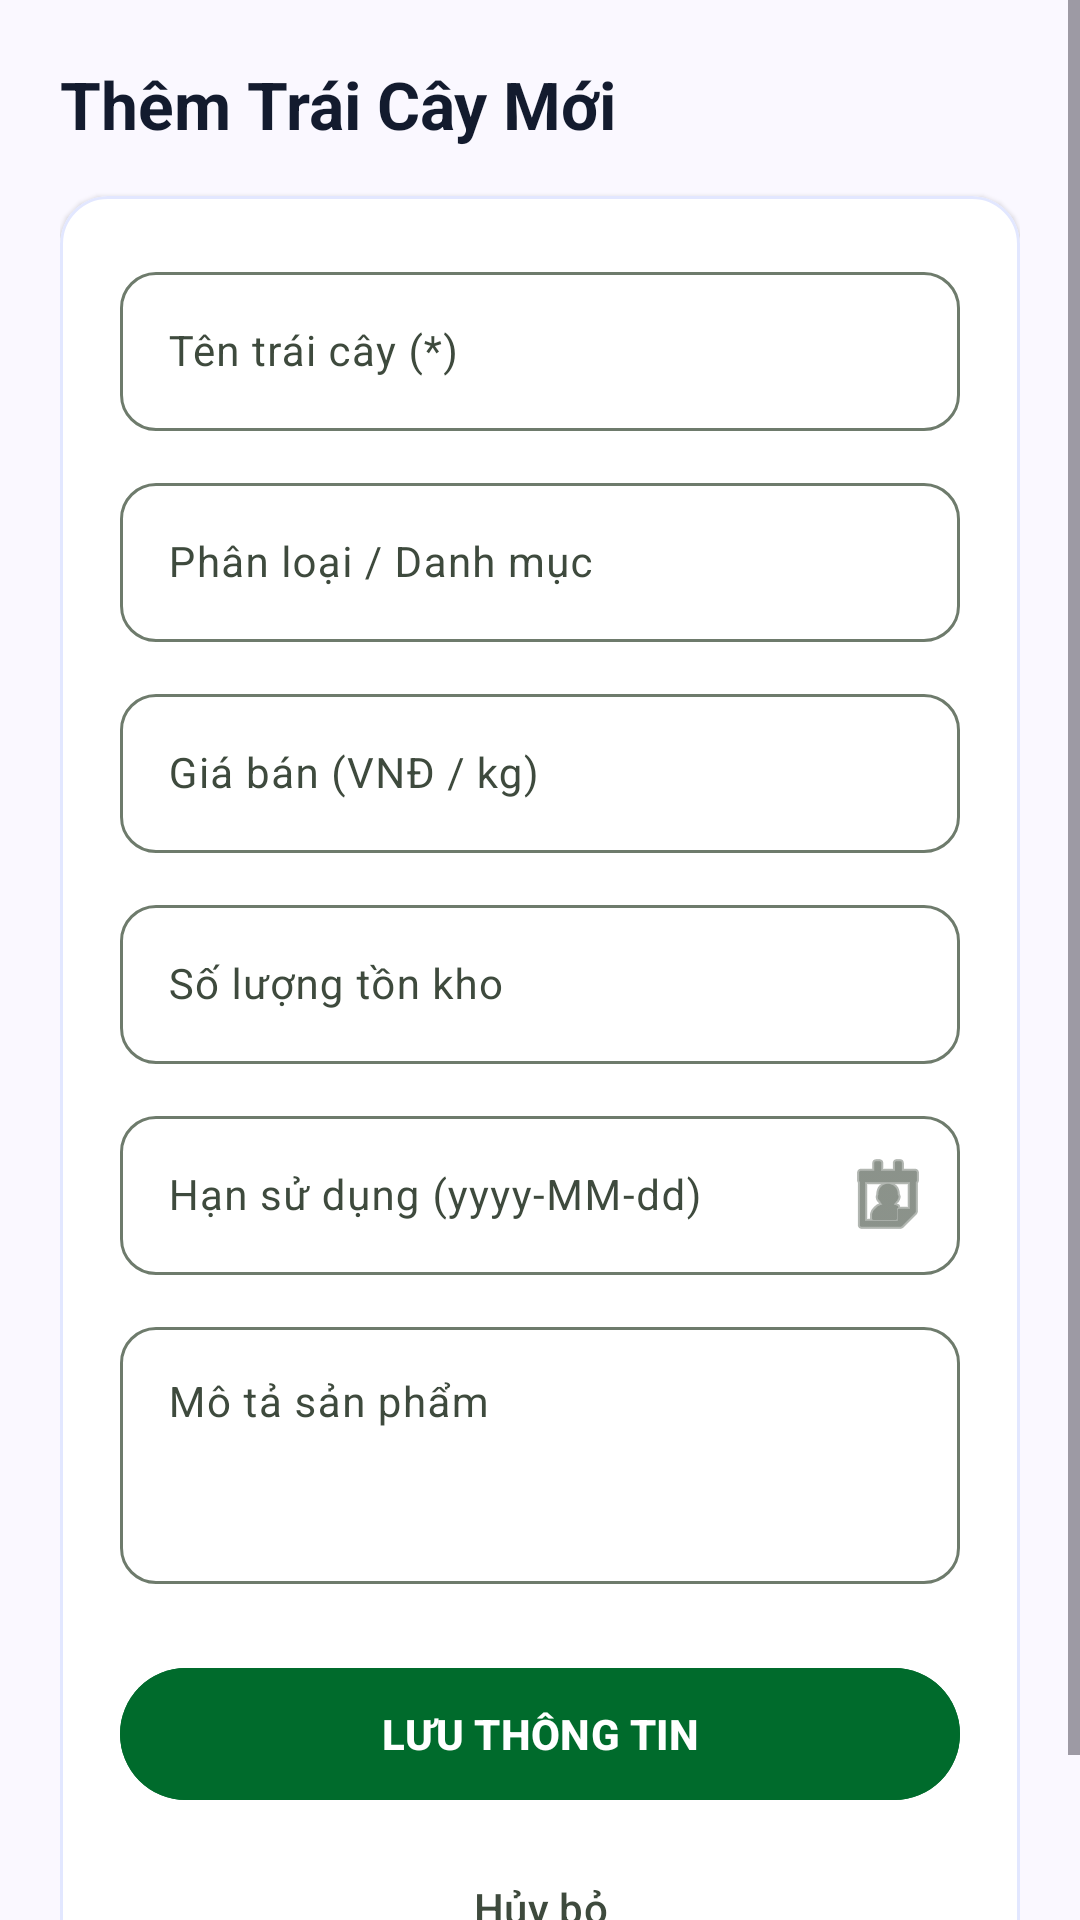

Write the Android layout XML for this screen, with the resource values it uses.
<!-- AndroidManifest.xml: application theme Theme.FruitTest -->
<!-- res/layout/activity_fruit_form.xml -->
<?xml version="1.0" encoding="utf-8"?>
<ScrollView xmlns:android="http://schemas.android.com/apk/res/android"
    xmlns:app="http://schemas.android.com/apk/res-auto"
    xmlns:tools="http://schemas.android.com/tools"
    android:layout_width="match_parent"
    android:layout_height="match_parent"
    android:background="@color/bg_surface"
    android:fillViewport="true"
    tools:context=".ui.admin.FruitFormActivity">

    <LinearLayout
        android:layout_width="match_parent"
        android:layout_height="wrap_content"
        android:orientation="vertical"
        android:padding="20dp">

        
        <TextView
            android:id="@+id/tvFormTitle"
            android:layout_width="wrap_content"
            android:layout_height="wrap_content"
            android:layout_marginBottom="16dp"
            android:text="Thêm Trái Cây Mới"
            android:textColor="@color/on_surface"
            android:textSize="22sp"
            android:textStyle="bold" />

        
        <com.google.android.material.card.MaterialCardView
            android:layout_width="match_parent"
            android:layout_height="wrap_content"
            app:cardBackgroundColor="@color/surface_container_lowest"
            app:cardCornerRadius="16dp"
            app:cardElevation="1dp"
            app:strokeColor="@color/surface_container_high"
            app:strokeWidth="1dp">

            <LinearLayout
                android:layout_width="match_parent"
                android:layout_height="wrap_content"
                android:orientation="vertical"
                android:padding="20dp">

                
                <com.google.android.material.textfield.TextInputLayout
                    android:id="@+id/tilFruitName"
                    style="@style/Widget.Material3.TextInputLayout.OutlinedBox"
                    android:layout_width="match_parent"
                    android:layout_height="wrap_content"
                    android:hint="Tên trái cây (*)"
                    app:boxCornerRadiusBottomEnd="12dp"
                    app:boxCornerRadiusBottomStart="12dp"
                    app:boxCornerRadiusTopEnd="12dp"
                    app:boxCornerRadiusTopStart="12dp">

                    <com.google.android.material.textfield.TextInputEditText
                        android:id="@+id/etFruitName"
                        android:layout_width="match_parent"
                        android:layout_height="wrap_content"
                        android:inputType="text"
                        android:textSize="14sp" />
                </com.google.android.material.textfield.TextInputLayout>

                
                <com.google.android.material.textfield.TextInputLayout
                    android:id="@+id/tilCategory"
                    style="@style/Widget.Material3.TextInputLayout.OutlinedBox"
                    android:layout_width="match_parent"
                    android:layout_height="wrap_content"
                    android:layout_marginTop="12dp"
                    android:hint="Phân loại / Danh mục"
                    app:boxCornerRadiusBottomEnd="12dp"
                    app:boxCornerRadiusBottomStart="12dp"
                    app:boxCornerRadiusTopEnd="12dp"
                    app:boxCornerRadiusTopStart="12dp">

                    <com.google.android.material.textfield.TextInputEditText
                        android:id="@+id/etCategory"
                        android:layout_width="match_parent"
                        android:layout_height="wrap_content"
                        android:inputType="text"
                        android:textSize="14sp" />
                </com.google.android.material.textfield.TextInputLayout>

                
                <com.google.android.material.textfield.TextInputLayout
                    android:id="@+id/tilPrice"
                    style="@style/Widget.Material3.TextInputLayout.OutlinedBox"
                    android:layout_width="match_parent"
                    android:layout_height="wrap_content"
                    android:layout_marginTop="12dp"
                    android:hint="Giá bán (VNĐ / kg)"
                    app:boxCornerRadiusBottomEnd="12dp"
                    app:boxCornerRadiusBottomStart="12dp"
                    app:boxCornerRadiusTopEnd="12dp"
                    app:boxCornerRadiusTopStart="12dp">

                    <com.google.android.material.textfield.TextInputEditText
                        android:id="@+id/etPrice"
                        android:layout_width="match_parent"
                        android:layout_height="wrap_content"
                        android:inputType="numberDecimal"
                        android:textSize="14sp" />
                </com.google.android.material.textfield.TextInputLayout>

                
                <com.google.android.material.textfield.TextInputLayout
                    android:id="@+id/tilQuantity"
                    style="@style/Widget.Material3.TextInputLayout.OutlinedBox"
                    android:layout_width="match_parent"
                    android:layout_height="wrap_content"
                    android:layout_marginTop="12dp"
                    android:hint="Số lượng tồn kho"
                    app:boxCornerRadiusBottomEnd="12dp"
                    app:boxCornerRadiusBottomStart="12dp"
                    app:boxCornerRadiusTopEnd="12dp"
                    app:boxCornerRadiusTopStart="12dp">

                    <com.google.android.material.textfield.TextInputEditText
                        android:id="@+id/etQuantity"
                        android:layout_width="match_parent"
                        android:layout_height="wrap_content"
                        android:inputType="number"
                        android:textSize="14sp" />
                </com.google.android.material.textfield.TextInputLayout>

                
                <com.google.android.material.textfield.TextInputLayout
                    android:id="@+id/tilExpiryDate"
                    style="@style/Widget.Material3.TextInputLayout.OutlinedBox"
                    android:layout_width="match_parent"
                    android:layout_height="wrap_content"
                    android:layout_marginTop="12dp"
                    android:hint="Hạn sử dụng (yyyy-MM-dd)"
                    app:boxCornerRadiusBottomEnd="12dp"
                    app:boxCornerRadiusBottomStart="12dp"
                    app:boxCornerRadiusTopEnd="12dp"
                    app:boxCornerRadiusTopStart="12dp"
                    app:endIconDrawable="@android:drawable/ic_menu_my_calendar"
                    app:endIconMode="custom">

                    <com.google.android.material.textfield.TextInputEditText
                        android:id="@+id/etExpiryDate"
                        android:layout_width="match_parent"
                        android:layout_height="wrap_content"
                        android:focusable="false"
                        android:inputType="none"
                        android:textSize="14sp" />
                </com.google.android.material.textfield.TextInputLayout>

                
                <com.google.android.material.textfield.TextInputLayout
                    android:id="@+id/tilDescription"
                    style="@style/Widget.Material3.TextInputLayout.OutlinedBox"
                    android:layout_width="match_parent"
                    android:layout_height="wrap_content"
                    android:layout_marginTop="12dp"
                    android:hint="Mô tả sản phẩm"
                    app:boxCornerRadiusBottomEnd="12dp"
                    app:boxCornerRadiusBottomStart="12dp"
                    app:boxCornerRadiusTopEnd="12dp"
                    app:boxCornerRadiusTopStart="12dp">

                    <com.google.android.material.textfield.TextInputEditText
                        android:id="@+id/etDescription"
                        android:layout_width="match_parent"
                        android:layout_height="wrap_content"
                        android:gravity="top"
                        android:inputType="textMultiLine"
                        android:minLines="3"
                        android:textSize="14sp" />
                </com.google.android.material.textfield.TextInputLayout>

                
                <com.google.android.material.button.MaterialButton
                    android:id="@+id/btnSaveFruit"
                    style="@style/Widget.FruitTest.Button.Pill"
                    android:layout_width="match_parent"
                    android:layout_height="52dp"
                    android:layout_marginTop="24dp"
                    android:backgroundTint="@color/primary"
                    android:text="LƯU THÔNG TIN"
                    android:textColor="@color/on_primary" />

                <com.google.android.material.button.MaterialButton
                    android:id="@+id/btnCancel"
                    style="@style/Widget.Material3.Button.TextButton"
                    android:layout_width="wrap_content"
                    android:layout_height="wrap_content"
                    android:layout_gravity="center"
                    android:layout_marginTop="8dp"
                    android:text="Hủy bỏ"
                    android:textColor="@color/on_surface_variant" />

            </LinearLayout>
        </com.google.android.material.card.MaterialCardView>

    </LinearLayout>
</ScrollView>
<!-- resources referenced by this layout -->
<resources>
  <color name="bg_surface">#faf8ff</color>
  <color name="on_primary">#ffffff</color>
  <color name="on_surface">#131b2e</color>
  <color name="on_surface_variant">#3e4a3d</color>
  <color name="primary">#006b2c</color>
  <color name="surface_container_high">#e2e7ff</color>
  <color name="surface_container_lowest">#ffffff</color>
  <style name="Widget.FruitTest.Button.Pill" parent="Widget.Material3.Button">
          <item name="shapeAppearance">@style/ShapeAppearance.FruitTest.Pill</item>
          <item name="android:minHeight">48dp</item>
          <item name="android:textSize">14sp</item>
          <item name="android:textStyle">bold</item>
      </style>
  <style name="Theme.FruitTest" parent="Base.Theme.FruitTest" />
  <style name="ShapeAppearance.FruitTest.Pill" parent="ShapeAppearance.Material3.Corner.Full">
          <item name="cornerSize">999dp</item>
      </style>
  <style name="Base.Theme.FruitTest" parent="Theme.Material3.DayNight.NoActionBar">
          
          <item name="colorPrimary">@color/primary</item>
          <item name="colorOnPrimary">@color/on_primary</item>
          <item name="colorPrimaryContainer">@color/primary_container</item>
          <item name="colorOnPrimaryContainer">@color/on_primary_container</item>
  
          <item name="colorSecondary">@color/secondary</item>
          <item name="colorOnSecondary">@color/on_secondary</item>
          <item name="colorSecondaryContainer">@color/secondary_container</item>
          <item name="colorOnSecondaryContainer">@color/on_secondary_container</item>
  
          <item name="colorError">@color/error</item>
          <item name="colorOnError">@color/on_error</item>
          <item name="colorErrorContainer">@color/error_container</item>
  
          <item name="android:colorBackground">@color/bg_surface</item>
          <item name="colorSurface">@color/bg_surface</item>
          <item name="colorOnSurface">@color/on_surface</item>
          <item name="colorOnSurfaceVariant">@color/on_surface_variant</item>
          <item name="colorOutline">@color/outline</item>
  
          <item name="android:statusBarColor">@color/bg_surface</item>
          <item name="android:windowLightStatusBar">true</item>
      </style>
  <color name="primary_container">#00873a</color>
  <color name="on_primary_container">#f7fff2</color>
  <color name="secondary">#855300</color>
  <color name="on_secondary">#ffffff</color>
  <color name="secondary_container">#fea619</color>
  <color name="on_secondary_container">#684000</color>
  <color name="error">#ba1a1a</color>
  <color name="on_error">#ffffff</color>
  <color name="error_container">#ffdad6</color>
  <color name="outline">#6e7b6c</color>
</resources>
